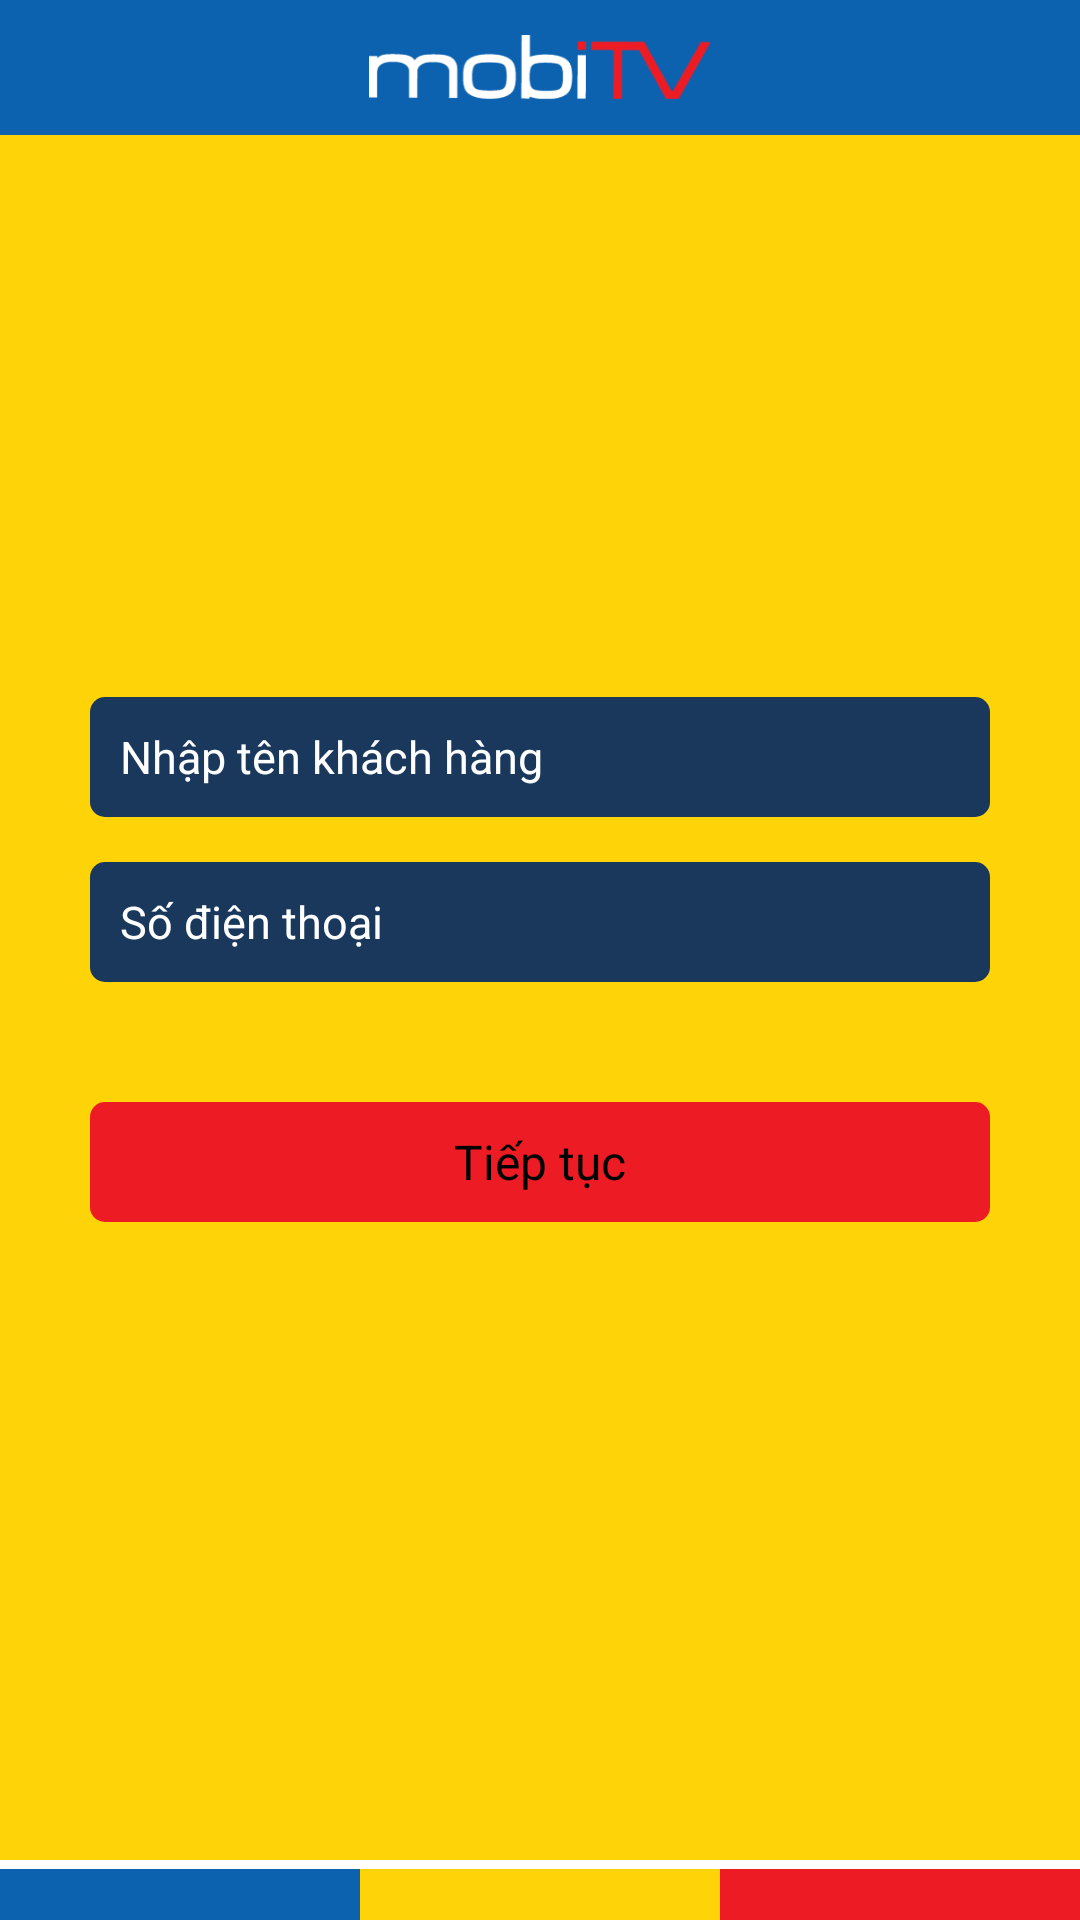

Produce the Android XML layout that renders to this screen, including the resource entries it uses.
<!-- AndroidManifest.xml: application theme AppTheme -->
<!-- res/layout/login.xml -->
<?xml version="1.0" encoding="utf-8"?>
<RelativeLayout xmlns:android="http://schemas.android.com/apk/res/android"
                android:layout_width="match_parent"
                android:layout_height="match_parent"
                android:background="@color/main">

    <include
        layout="@layout/header"
        android:layout_width="match_parent"
        android:layout_height="@dimen/size_45dp"
        android:layout_alignParentTop="true"/>

    <LinearLayout
        android:layout_width="match_parent"
        android:layout_height="wrap_content"
        android:layout_centerInParent="true"
        android:layout_marginEnd="@dimen/size_30dp"
        android:layout_marginLeft="@dimen/size_30dp"
        android:layout_marginRight="@dimen/size_30dp"
        android:layout_marginStart="@dimen/size_30dp"
        android:orientation="vertical">

        <EditText
            android:id="@+id/txt_customer_name"
            android:layout_width="match_parent"
            android:layout_height="@dimen/size_40dp"
            android:background="@drawable/txt_bg"
            android:gravity="center_vertical|left|start"
            android:hint="@string/txt_customer_name"
            android:imeOptions="flagNoExtractUi|flagNoFullscreen|actionNext"
            android:inputType="text"
            android:maxLines="1"
            android:paddingEnd="@dimen/size_10dp"
            android:paddingLeft="@dimen/size_10dp"
            android:paddingRight="@dimen/size_10dp"
            android:paddingStart="@dimen/size_10dp"
            android:textColor="@android:color/white"
            android:textColorHint="@android:color/white"
            android:textSize="@dimen/size_15sp"/>

        <EditText
            android:id="@+id/txt_phone"
            android:layout_width="match_parent"
            android:layout_height="@dimen/size_40dp"
            android:layout_marginTop="@dimen/size_15dp"
            android:background="@drawable/txt_bg"
            android:gravity="center_vertical|left|start"
            android:hint="@string/txt_phone"
            android:imeOptions="flagNoExtractUi|flagNoFullscreen|actionGo"
            android:inputType="phone"
            android:maxLines="1"
            android:paddingEnd="@dimen/size_10dp"
            android:paddingLeft="@dimen/size_10dp"
            android:paddingRight="@dimen/size_10dp"
            android:paddingStart="@dimen/size_10dp"
            android:textColor="@android:color/white"
            android:textColorHint="@android:color/white"
            android:textSize="@dimen/size_15sp"/>

        <Button
            android:layout_width="match_parent"
            android:layout_height="@dimen/size_40dp"
            android:layout_marginTop="@dimen/size_40dp"
            android:background="@drawable/btn_bg"
            android:onClick="showQuestion"
            android:text="@string/btn_next"
            android:textAllCaps="false"
            android:textSize="@dimen/size_16sp"/>
    </LinearLayout>

    <include
        layout="@layout/footer"
        android:layout_width="match_parent"
        android:layout_height="@dimen/size_20dp"
        android:layout_alignParentBottom="true"/>

</RelativeLayout>
<!-- res/layout/header.xml (included above) -->
<?xml version="1.0" encoding="utf-8"?>
<RelativeLayout xmlns:android="http://schemas.android.com/apk/res/android"
                android:layout_width="match_parent"
                android:layout_height="match_parent"
                android:background="@color/header_bg">

    <ImageView
        android:layout_width="@dimen/size_114dp"
        android:layout_height="@dimen/size_35dp"
        android:layout_centerInParent="true"
        android:contentDescription="@null"
        android:src="@drawable/logo_mobitv"/>

</RelativeLayout>
<!-- res/layout/footer.xml (included above) -->
<?xml version="1.0" encoding="utf-8"?>
<LinearLayout xmlns:android="http://schemas.android.com/apk/res/android"
              android:layout_width="match_parent"
              android:layout_height="match_parent"
              android:orientation="vertical">

    <View
        android:layout_width="match_parent"
        android:layout_height="@dimen/size_3dp"
        android:background="@android:color/white"/>

    <LinearLayout
        android:layout_width="match_parent"
        android:layout_height="match_parent"
        android:orientation="horizontal">

        <View
            android:layout_width="0dp"
            android:layout_height="match_parent"
            android:layout_weight="1"
            android:background="@color/header_bg"/>

        <View
            android:layout_width="0dp"
            android:layout_height="match_parent"
            android:layout_weight="1"
            android:background="@color/main"/>

        <View
            android:layout_width="0dp"
            android:layout_height="match_parent"
            android:layout_weight="1"
            android:background="@color/red"/>
    </LinearLayout>

</LinearLayout>
<!-- resources referenced by this layout -->
<resources>
  <color name="header_bg">#0c62af</color>
  <color name="main">#fed307</color>
  <color name="red">#ed1c24</color>
  <dimen name="size_10dp">10dp</dimen>
  <dimen name="size_114dp">114dp</dimen>
  <dimen name="size_15dp">15dp</dimen>
  <dimen name="size_15sp">15sp</dimen>
  <dimen name="size_16sp">16sp</dimen>
  <dimen name="size_20dp">20dp</dimen>
  <dimen name="size_30dp">30dp</dimen>
  <dimen name="size_35dp">35dp</dimen>
  <dimen name="size_3dp">3dp</dimen>
  <dimen name="size_40dp">40dp</dimen>
  <dimen name="size_45dp">45dp</dimen>
  <!-- drawable btn_bg (drawable) -->
  <?xml version="1.0" encoding="utf-8"?>
  <shape
      xmlns:android="http://schemas.android.com/apk/res/android"
      android:shape="rectangle">
  
      <solid
          android:color="@color/red"/>
  
      <corners android:radius="@dimen/size_5dp"/>
  
  </shape>
  <!-- drawable logo_mobitv: png bitmap (drawable-hdpi, 2885 bytes) -->
  <!-- drawable txt_bg (drawable) -->
  <?xml version="1.0" encoding="utf-8"?>
  <shape
      xmlns:android="http://schemas.android.com/apk/res/android"
      android:shape="rectangle">
  
      <solid
          android:color="@color/txt_bg"/>
  
      <corners android:radius="@dimen/size_5dp"/>
  
  </shape>
  <string name="btn_next">Tiếp tục</string>
  <string name="txt_customer_name">Nhập tên khách hàng</string>
  <string name="txt_phone">Số điện thoại</string>
  <style name="AppTheme" parent="android:Theme.Light">
          <item name="android:windowFullscreen">true</item>
          <item name="android:windowNoTitle">true</item>
      </style>
  <dimen name="size_5dp">5dp</dimen>
  <color name="txt_bg">#19385c</color>
</resources>
